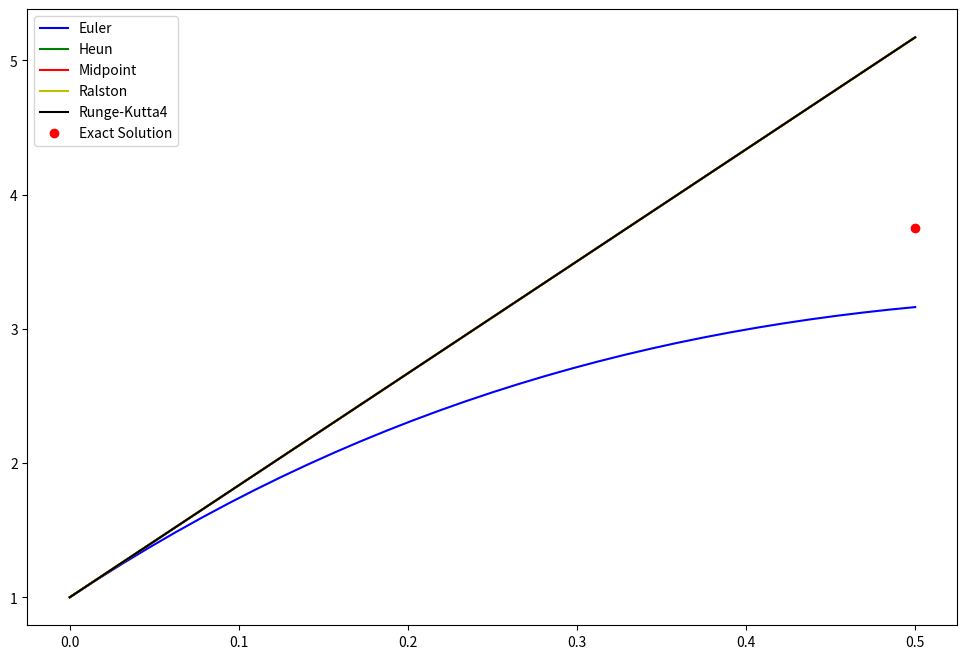

Reproduce this figure in Python.
# -*- coding: utf-8 -*-
"""Untitled0.ipynb

Automatically generated by Colaboratory.

Original file is located at
    https://colab.research.google.com/drive/1B4oPyBSTKrLqwUvqCRzGwA8ApIxx06Dl
"""

import matplotlib.pyplot as plt
def f(x,y):
  return -2*(x**3)+12*(x**2)-20*x+8.5

def euler(x,y,xt,n):
  xi = []
  yi = []
  xi.append(x)
  yi.append(y)
  h = (xt-x)/n
  for i in range (0,n):
    x= x+h
    y = y + f(x,y)*h
    xi.append(x)
    yi.append(y)
  return xi,yi
def heun(x,y,xt,n):
  xi = []
  yi = []
  xi.append(x)
  yi.append(y)
  h = (xt-x)/n
  for i in range (0,n):
    k1= f(x,y)
    k2 = f(x+h,y+k1*h)
    y = y + (k1+k2)*h/2
    xi.append(x+(i+1)*h)
    yi.append(y)
  return xi,yi
def midpoint(x,y,xt,n):
  xi = []
  yi = []
  xi.append(x)
  yi.append(y)
  h = (xt-x)/n
  for i in range (0,n):
    k1= f(x,y)
    k2 = f(x+h/2,y+k1*h/2)
    y = y + k2*h
    xi.append(x+(i+1)*h)
    yi.append(y)
  return xi,yi
def ralston(x,y,xt,n):
  xi = []
  yi = []
  xi.append(x)
  yi.append(y)
  h = (xt-x)/n
  for i in range (0,n):
    k1= f(x,y)
    k2 = f(x+3*h/4,y+3*k1*h/4)
    y = y + (k1/3+2*k2/3)*h
    xi.append(x+(i+1)*h)
    yi.append(y)
  return xi,yi
def runge_kutta4(x,y,xt,n):
  xi = []
  yi = []
  xi.append(x)
  yi.append(y)
  h = (xt-x)/n
  for i in range (0,n):
    k1= f(x,y)
    k2 = f(x+h/2,y+k1*h/2)
    k3 = f(x+h/2,y+k2*h/2)
    k4 = f(x+h,y+k3*h)
    y = y + (k1+2*k2+2*k3+k4)*h/6
    xi.append(x+(i+1)*h)
    yi.append(y)
  return xi,yi
x= 0
y=1
xt=0.5
n= 32

xi , ye = euler(x,y,xt,n)
xi , yh = heun(x,y,xt,n)
xi , ym = midpoint(x,y,xt,n)
xi , yr = ralston(x,y,xt,n)
xi , yr4 = runge_kutta4(x,y,xt,n)
print("Exact solution:", 3.751521)
print("Euler", ye[n], "True error:", 3.751521-ye[n])
print("Heun", yh[n], "True error:", 3.751521-yh[n])
print("Midpoint", ym[n], "True error:", 3.751521-ym[n])
print("Ralston", yr[n], "True error:", 3.751521-yr[n])
print("Runge-Kutta4", yr4[n], "True error:", 3.751521-yr4[n])

plt.figure(figsize=(12,8))
plt.plot(xi , ye, "b", label="Euler")
plt.plot(xi , yh, "g", label="Heun")
plt.plot(xi , ym, "r", label="Midpoint")
plt.plot(xi , yr, "y", label="Ralston")
plt.plot(xi , yr4, "k", label="Runge-Kutta4")
plt.plot(0.5 , 3.751521, "ro", label="Exact Solution")
plt.legend()
plt.show()